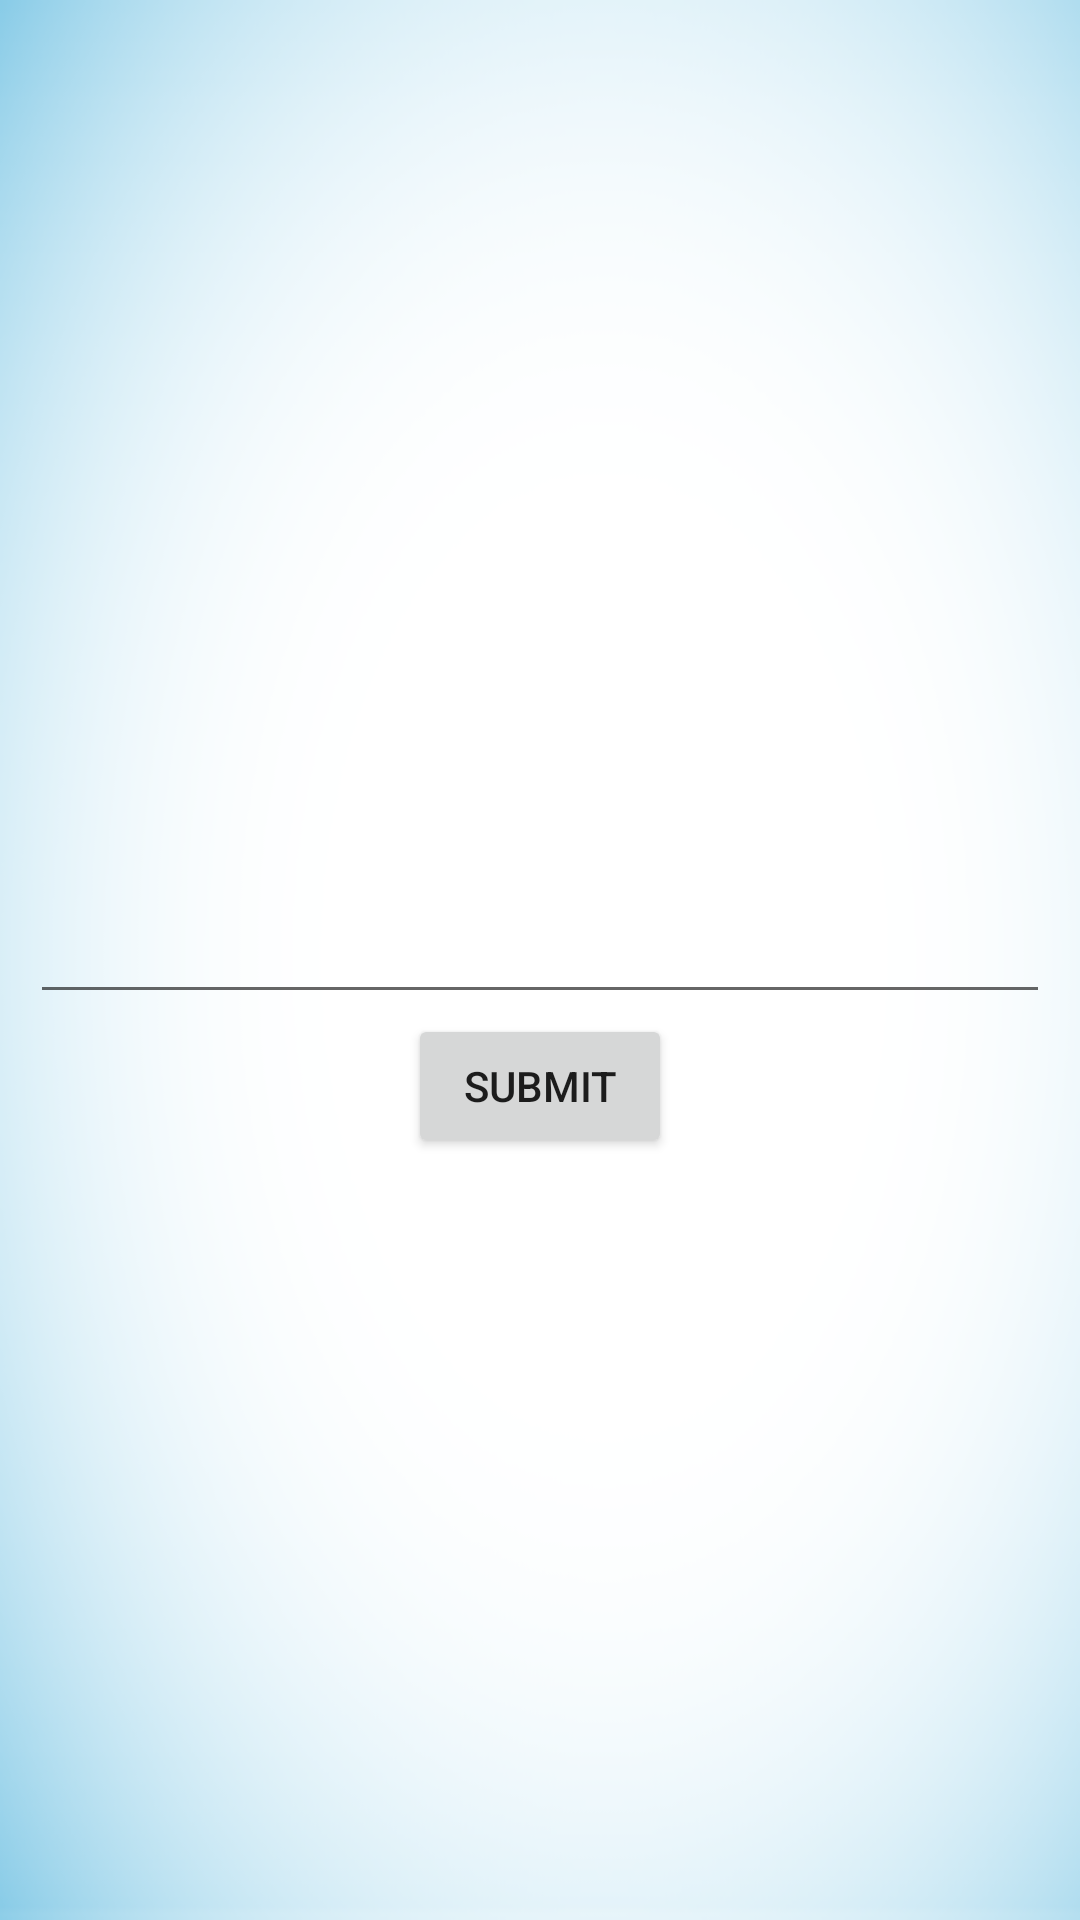

The Android layout XML behind this screen, and the referenced resources:
<!-- AndroidManifest.xml: application theme AppTheme -->
<!-- res/layout/text_answer_window.xml -->
<?xml version="1.0" encoding="utf-8"?>
<LinearLayout xmlns:android="http://schemas.android.com/apk/res/android"
    android:layout_width="match_parent"
    android:layout_height="match_parent"
    style="@style/questionWindowLayout">

    <TextView
        android:id="@+id/questionInEditText"
        android:layout_width="wrap_content"
        android:layout_height="wrap_content"
        android:textColor="@android:color/black"
        android:textSize="20sp" />

    <EditText
        android:id="@+id/answerInEditText"
        android:layout_width="match_parent"
        android:layout_height="wrap_content"
        android:ems="10"
        android:layout_marginTop="16dp"
        android:inputType="text" />

    <Button
        android:id="@+id/submit"
        android:layout_width="wrap_content"
        android:layout_height="wrap_content"
        android:onClick="submitEditText"
        android:text="@string/submit" />
</LinearLayout>
<!-- resources referenced by this layout -->
<resources>
  <string name="submit">submit</string>
  <style name="questionWindowLayout">
          <item name="android:fontFamily">casual</item>
          <item name="android:paddingLeft">10dp</item>
          <item name="android:paddingRight">10dp</item>
          <item name="android:orientation">vertical</item>
          <item name="android:gravity">center</item>
          <item name="android:background">@drawable/rsz_white_background</item>
      </style>
  <style name="AppTheme" parent="Theme.AppCompat.Light.DarkActionBar">
          
          <item name="colorPrimary">@color/colorPrimary</item>
          <item name="colorPrimaryDark">@color/colorPrimaryDark</item>
          <item name="colorAccent">@color/colorAccent</item>
      </style>
  <!-- drawable rsz_white_background: png bitmap (drawable, 60943 bytes) -->
  <!-- not gathered from this repository: default colours our renderer supplied (Android Studio template values) -->
  <color name="colorPrimary">#FF6200EE</color>
  <color name="colorPrimaryDark">#FF3700B3</color>
  <color name="colorAccent">#FF03DAC5</color>
</resources>
